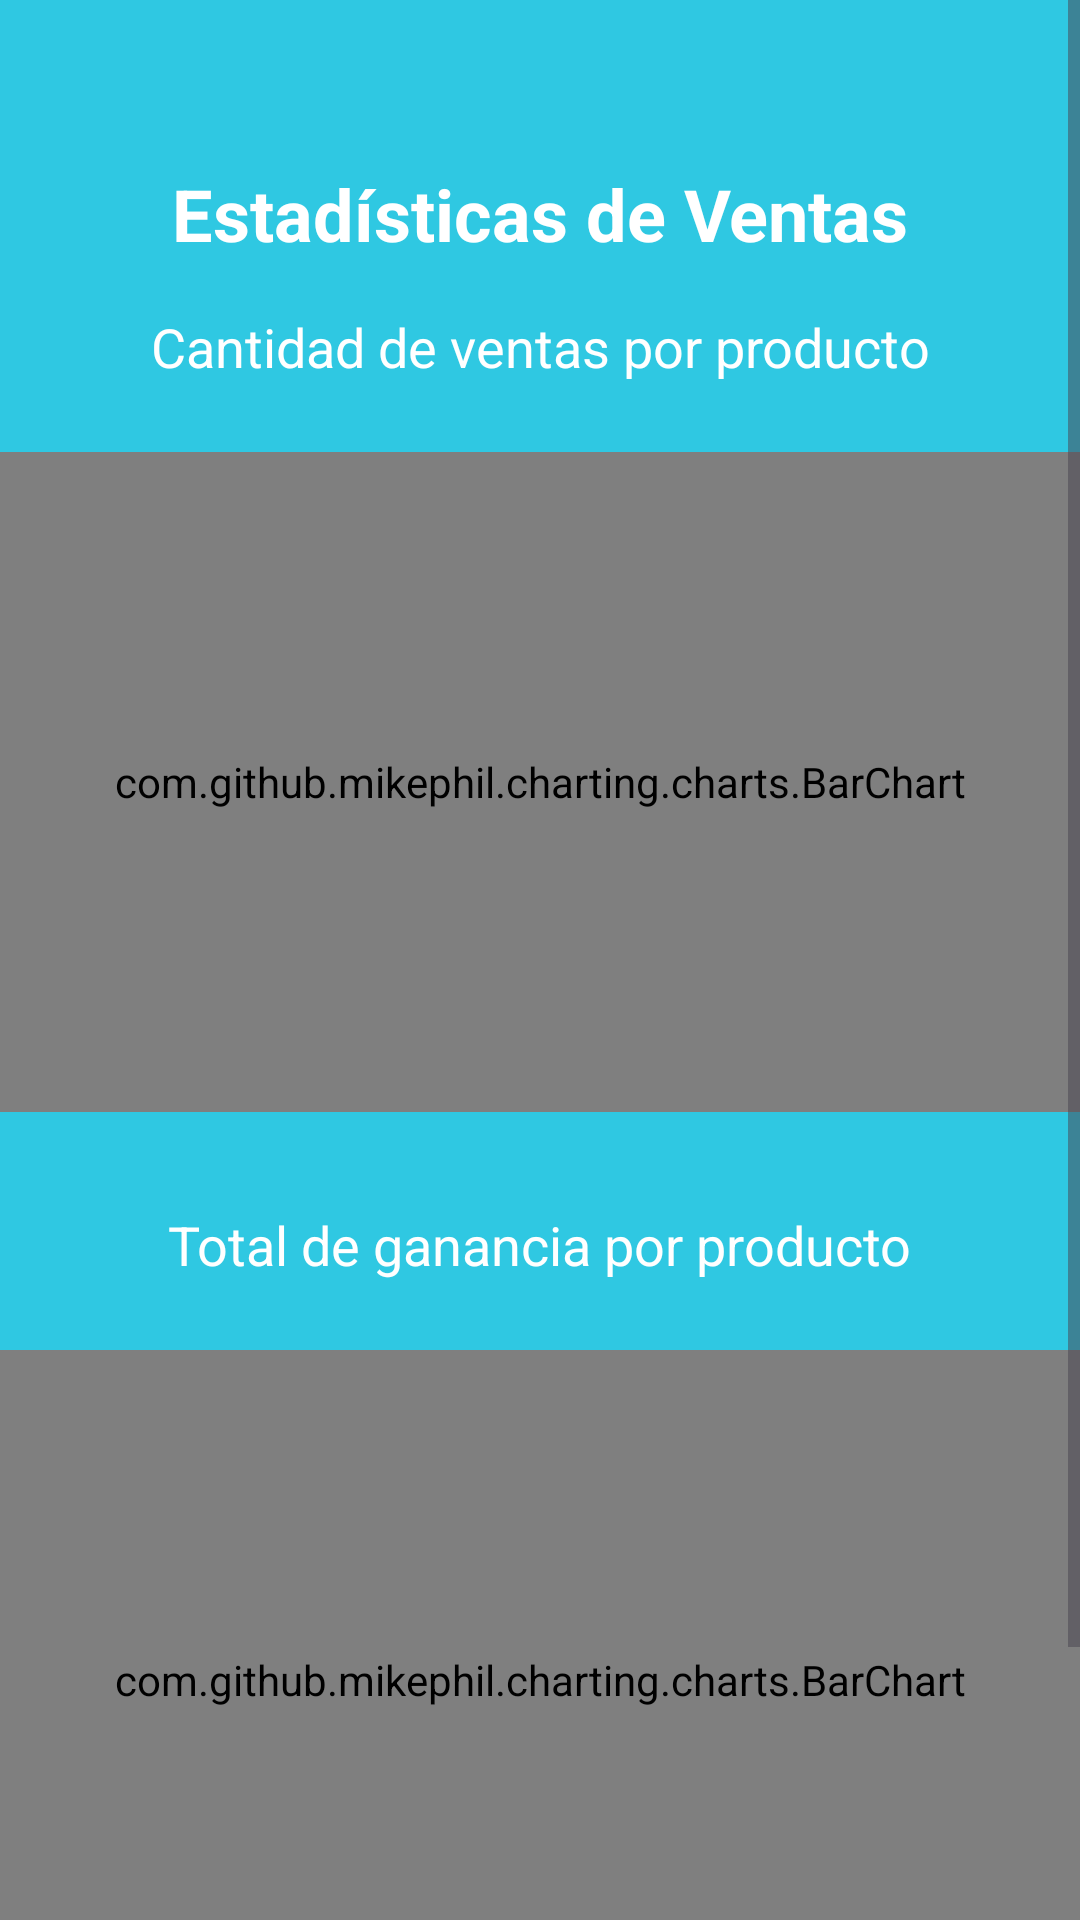

This screen was rendered from an Android layout file. Write that file and the resources it references.
<!-- AndroidManifest.xml: application theme Theme.MinSupGest -->
<!-- res/layout/activity_graficos.xml -->
<?xml version="1.0" encoding="utf-8"?>
<ScrollView xmlns:android="http://schemas.android.com/apk/res/android"
    xmlns:app="http://schemas.android.com/apk/res-auto"
    xmlns:tools="http://schemas.android.com/tools"
    android:layout_width="match_parent"
    android:layout_height="match_parent"
    android:fillViewport="true"
    android:background="#2FC8E2"
    tools:context=".GraficosActivity">

    <androidx.constraintlayout.widget.ConstraintLayout
        android:id="@+id/main"
        android:layout_width="match_parent"
        android:layout_height="wrap_content">

        

        <TextView
            android:id="@+id/txtGraphic"
            android:layout_width="wrap_content"
            android:layout_height="wrap_content"
            android:layout_marginTop="55dp"
            android:text="Estadísticas de Ventas"
            android:textColor="@android:color/white"
            android:textSize="24sp"
            android:textStyle="bold"
            app:layout_constraintEnd_toEndOf="parent"
            app:layout_constraintStart_toStartOf="parent"
            app:layout_constraintTop_toTopOf="parent" />

        <TextView
            android:id="@+id/txtCantVentas"
            android:layout_width="wrap_content"
            android:layout_height="wrap_content"
            android:layout_marginTop="16dp"
            android:text="Cantidad de ventas por producto"
            android:textColor="@android:color/white"
            android:textSize="18sp"
            app:layout_constraintEnd_toEndOf="parent"
            app:layout_constraintStart_toStartOf="parent"
            app:layout_constraintTop_toBottomOf="@+id/txtGraphic" />

        <com.github.mikephil.charting.charts.BarChart
            android:id="@+id/barChart"
            android:layout_width="match_parent"
            android:layout_height="220dp"
            android:layout_marginTop="23dp"
            app:layout_constraintTop_toBottomOf="@+id/txtCantVentas"
            app:layout_constraintStart_toStartOf="parent"
            app:layout_constraintEnd_toEndOf="parent" />

        <TextView
            android:id="@+id/txtTotalGanancia"
            android:layout_width="wrap_content"
            android:layout_height="wrap_content"
            android:layout_marginTop="32dp"
            android:text="Total de ganancia por producto"
            android:textColor="@android:color/white"
            android:textSize="18sp"
            app:layout_constraintEnd_toEndOf="parent"
            app:layout_constraintStart_toStartOf="parent"
            app:layout_constraintTop_toBottomOf="@+id/barChart" />

        <com.github.mikephil.charting.charts.BarChart
            android:id="@+id/barChart2"
            android:layout_width="match_parent"
            android:layout_height="220dp"
            android:layout_marginTop="23dp"
            app:layout_constraintTop_toBottomOf="@+id/txtTotalGanancia"
            app:layout_constraintStart_toStartOf="parent"
            app:layout_constraintEnd_toEndOf="parent" />

        <Button
            android:id="@+id/btnBack"
            android:layout_width="wrap_content"
            android:layout_height="60dp"
            android:layout_marginTop="16dp"
            android:backgroundTint="#3F51B5"
            android:text="Regresar"
            android:textSize="20sp"
            app:layout_constraintEnd_toEndOf="parent"
            app:layout_constraintStart_toStartOf="parent"
            app:layout_constraintTop_toBottomOf="@+id/barChart2" />

    </androidx.constraintlayout.widget.ConstraintLayout>
</ScrollView>
<!-- resources referenced by this layout -->
<resources>
  <style name="Theme.MinSupGest" parent="Base.Theme.MinSupGest" />
  <style name="Base.Theme.MinSupGest" parent="Theme.Material3.DayNight.NoActionBar">
          
          
      </style>
</resources>
